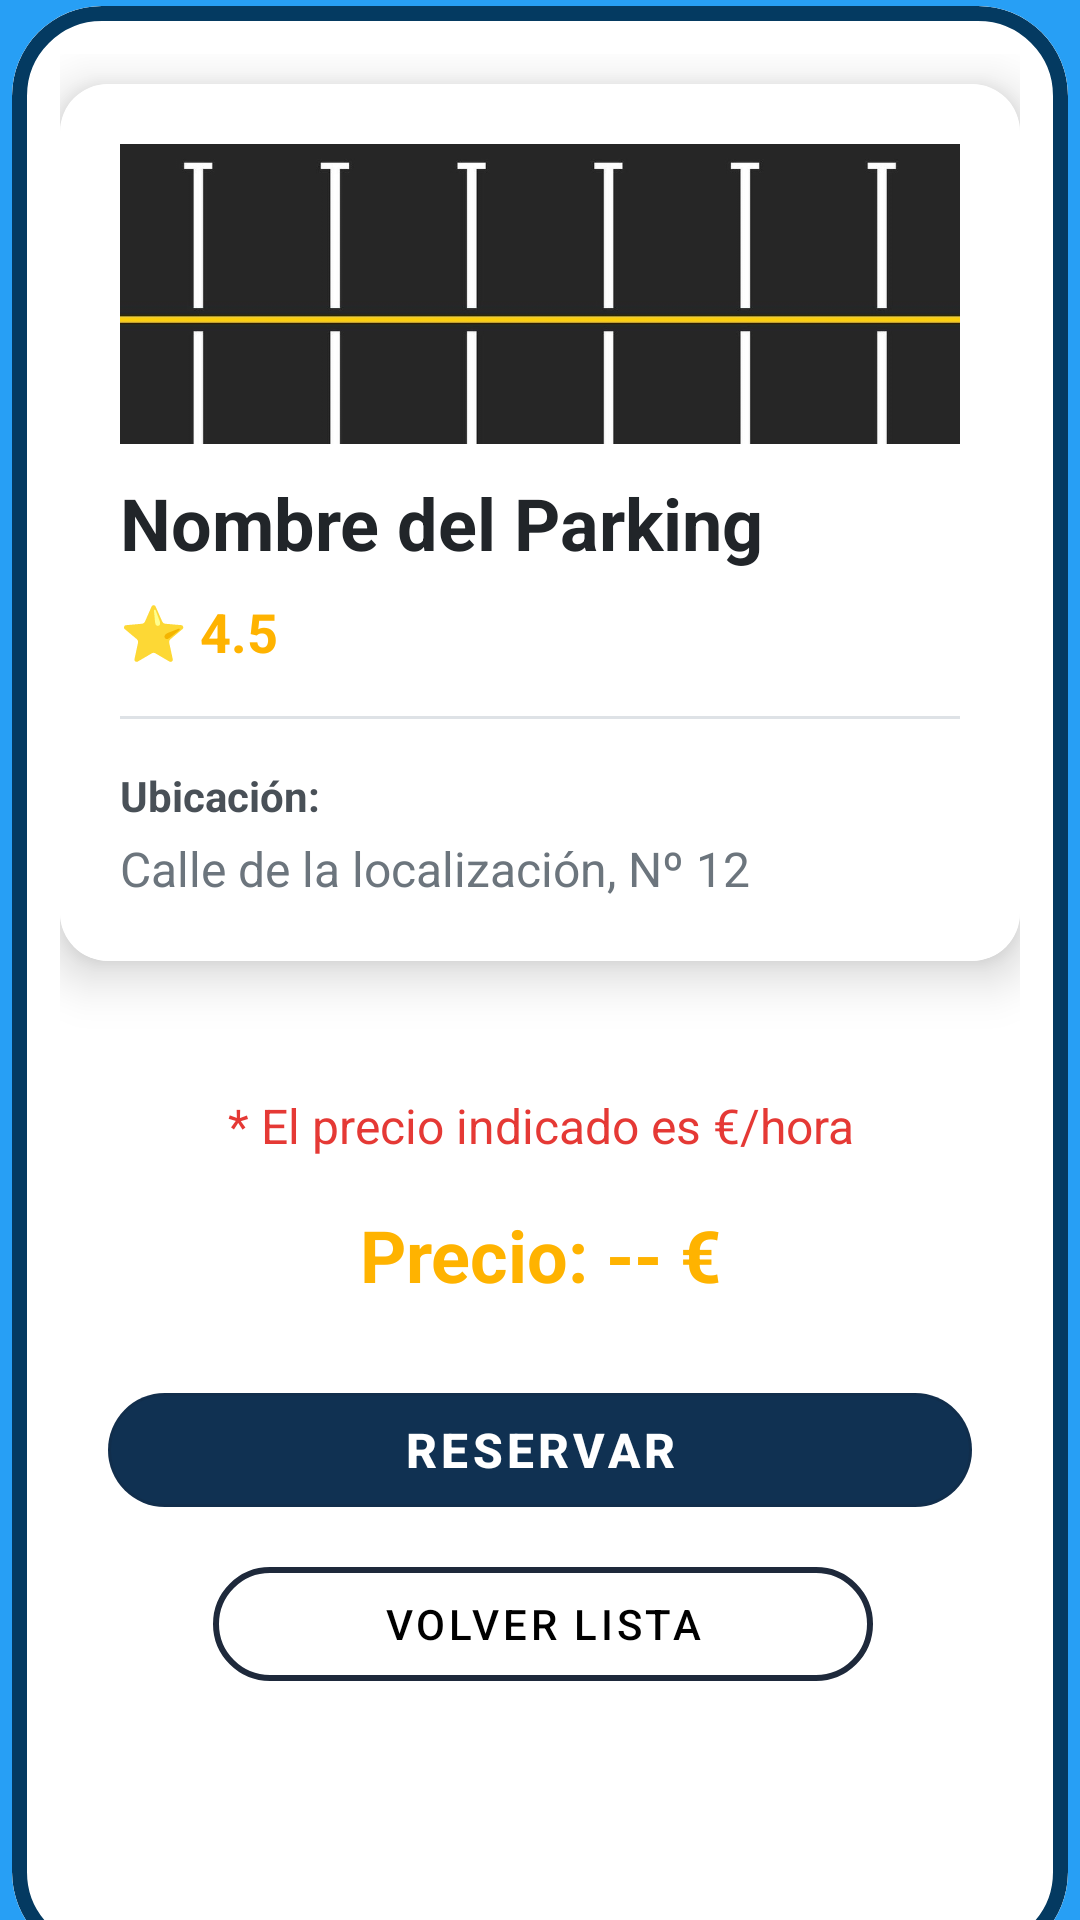

Layout XML and referenced resources for this Android screen:
<!-- AndroidManifest.xml: application theme Theme.ParkPay -->
<!-- res/layout/activity_info_parking.xml -->
<?xml version="1.0" encoding="utf-8"?>
<androidx.constraintlayout.widget.ConstraintLayout xmlns:android="http://schemas.android.com/apk/res/android"
    xmlns:app="http://schemas.android.com/apk/res-auto"
    xmlns:tools="http://schemas.android.com/tools"
    android:id="@+id/main"
    android:layout_width="match_parent"
    android:layout_height="match_parent"
    tools:context=".Info_Parking"
    android:background="#279FF5">

    <com.google.android.material.card.MaterialCardView
        style="@style/Widget.Material3.CardView.Outlined"
        android:layout_width="352dp"
        android:layout_height="652dp"
        android:layout_marginTop="15dp"
        app:cardBackgroundColor="@android:color/transparent"
        app:cardCornerRadius="30dp"
        app:layout_constraintBottom_toBottomOf="parent"
        app:layout_constraintEnd_toEndOf="parent"
        app:layout_constraintHorizontal_bias="0.491"
        app:layout_constraintStart_toStartOf="parent"
        app:layout_constraintTop_toTopOf="parent"
        app:layout_constraintVertical_bias="0.493"
        app:strokeColor="#043A61"
        app:strokeWidth="5dp"
        android:background="@color/white">

        <androidx.constraintlayout.widget.ConstraintLayout
            android:layout_width="match_parent"
            android:layout_height="match_parent"
            android:background="@color/white"
            android:padding="16dp">

            <androidx.cardview.widget.CardView
                android:id="@+id/cardView"
                android:layout_width="match_parent"
                android:layout_height="wrap_content"
                android:outlineAmbientShadowColor="@color/black"
                app:cardCornerRadius="16dp"
                app:cardElevation="10dp"
                app:layout_constraintTop_toTopOf="parent"
                tools:layout_editor_absoluteX="16dp"
                android:layout_marginTop="10dp">

                <LinearLayout
                    android:layout_width="match_parent"
                    android:layout_height="wrap_content"
                    android:orientation="vertical"
                    android:padding="20dp"
                    android:background="@color/white">

                    <ImageView
                        android:layout_width="match_parent"
                        android:layout_height="100dp"
                        android:background="@mipmap/fondo_listview" />

                    <TextView
                        android:id="@+id/id_text_parking_nombre"
                        android:layout_width="match_parent"
                        android:layout_height="wrap_content"
                        android:layout_marginTop="10dp"
                        android:text="Nombre del Parking"
                        android:textColor="#212529"
                        android:textSize="24sp"
                        android:textStyle="bold" />

                    <TextView
                        android:id="@+id/id_text_parking_califi"
                        android:layout_width="wrap_content"
                        android:layout_height="wrap_content"
                        android:layout_marginTop="8dp"
                        android:text="⭐ 4.5"
                        android:textColor="#FFB300"
                        android:textSize="18sp"
                        android:textStyle="bold" />

                    <View
                        android:layout_width="match_parent"
                        android:layout_height="1dp"
                        android:layout_marginTop="16dp"
                        android:layout_marginBottom="16dp"
                        android:background="#DEE2E6" />

                    <TextView
                        android:layout_width="match_parent"
                        android:layout_height="wrap_content"
                        android:text="@string/parking_ubicacion"
                        android:textColor="#495057"
                        android:textSize="14sp"
                        android:textStyle="bold" />

                    <TextView
                        android:id="@+id/id_text_parking_ubicacion"
                        android:layout_width="match_parent"
                        android:layout_height="wrap_content"
                        android:layout_marginTop="4dp"
                        android:text="Calle de la localización, Nº 12"
                        android:textColor="#6C757D"
                        android:textSize="16sp" />

                </LinearLayout>
            </androidx.cardview.widget.CardView>

            <LinearLayout
                android:layout_width="match_parent"
                android:layout_height="wrap_content"
                android:orientation="vertical"
                android:padding="16dp"
                app:layout_constraintTop_toBottomOf="@+id/cardView"
                tools:layout_editor_absoluteX="16dp"
                android:layout_marginTop="10dp">

                <TextView
                    android:layout_width="match_parent"
                    android:layout_height="wrap_content"
                    android:layout_marginTop="18dp"
                    android:text="@string/parking_precio"
                    android:textColor="#E53935"
                    android:textSize="16sp"
                    android:visibility="visible"
                    android:textAlignment="center" />

                <TextView
                    android:id="@+id/id_text_parking_precio"
                    android:layout_width="match_parent"
                    android:layout_height="wrap_content"
                    android:layout_marginTop="16dp"
                    android:gravity="center_horizontal"
                    android:text="Precio: -- €"
                    android:textColor="#FFB300"
                    android:textSize="24sp"
                    android:textStyle="bold" />

                <com.google.android.material.button.MaterialButton
                    android:id="@+id/id_btn_parking_siguientePaso"
                    style="@style/Widget.MaterialComponents.Button.OutlinedButton"
                    android:layout_width="match_parent"
                    android:layout_height="50dp"
                    android:layout_marginTop="24dp"
                    android:onClick="comprobarDatos"
                    android:text="@string/bt_reserva"
                    android:textColor="@color/white"
                    android:textSize="16dp"
                    android:textStyle="bold"
                    app:backgroundTint="#103152"
                    app:cornerRadius="20dp"
                    app:icon="@drawable/icon_flechaderecha"
                    app:iconGravity="textStart"
                    app:iconPadding="8dp"
                    app:iconSize="30dp"
                    app:iconTint="@color/white" />

                <com.google.android.material.button.MaterialButton
                    android:id="@+id/btnCancelar"
                    style="@style/Widget.MaterialComponents.Button.OutlinedButton"
                    android:layout_width="220dp"
                    android:layout_height="50dp"
                    android:layout_marginTop="8dp"
                    android:text="@string/bt_lista_parking"
                    android:layout_marginLeft="35dp"
                    app:cornerRadius="20dp"
                    app:strokeColor="#1E293B"
                    app:strokeWidth="2dp"
                    android:textColor="@color/black"
                    android:onClick="cancelarPago"
                    app:icon="@drawable/icon_flechaizquierda"
                    app:iconGravity="textStart"
                    app:iconPadding="8dp"
                    app:iconSize="26dp"
                    app:iconTint="@color/black"/>

            </LinearLayout>

        </androidx.constraintlayout.widget.ConstraintLayout>

    </com.google.android.material.card.MaterialCardView>

</androidx.constraintlayout.widget.ConstraintLayout>
<!-- resources referenced by this layout -->
<resources>
  <!-- mipmap fondo_listview: jpg bitmap (mipmap-mdpi, 36100 bytes) -->
  <string name="bt_lista_parking">Volver Lista</string>
  <string name="bt_reserva">RESERVAR</string>
  <string name="parking_precio">* El precio indicado es €/hora</string>
  <string name="parking_ubicacion">Ubicación:</string>
  <style name="Theme.ParkPay" parent="Base.Theme.ParkPay" />
  <style name="Base.Theme.ParkPay" parent="Theme.Material3.DayNight.NoActionBar">
          
          
      </style>
  <!-- not gathered from this repository: default colours our renderer supplied (Android Studio template values) -->
  <color name="black">#FF000000</color>
  <color name="white">#FFFFFFFF</color>
</resources>
